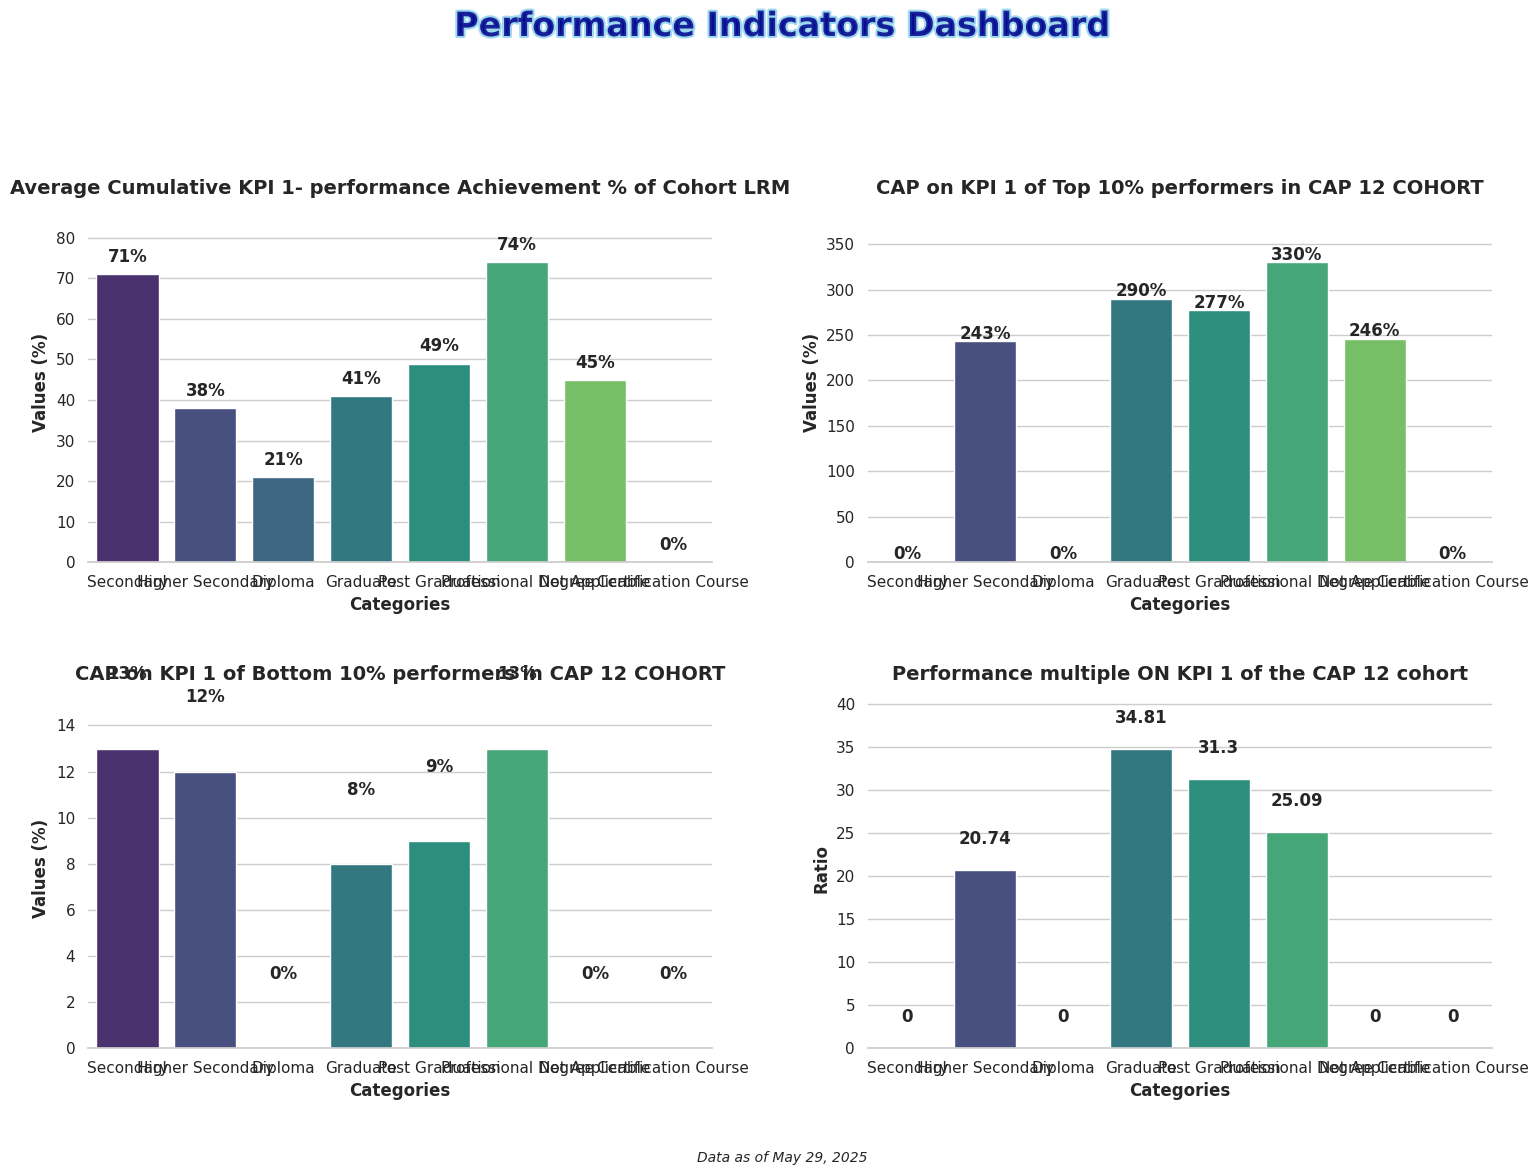

This chart was generated by the following Python code:
import matplotlib.pyplot as plt
import numpy as np
import seaborn as sns
import pandas as pd
import matplotlib.animation as animation
from matplotlib import cm
from matplotlib.colors import LinearSegmentedColormap

# Set seaborn style
sns.set_theme(style="whitegrid")  # Set the seaborn theme
plt.rcParams['font.family'] = 'sans-serif'  # Use a cleaner font

# Data for the 4 bar charts
categories = ['Secondary',	'Higher Secondary'	,'Diploma'	,'Graduate',	'Post Graduation',	'Professional Degree',	'Not Applicable',	'Certification Course']

# Values for each of the 4 charts
values1 = [71,	38,	21,	41,	49,	74,	45,	0]
values2 = [0,	243,	0,	290,	277,	330,	246,	0]
values3 = [13,	12,	0,	8,	9,	13,	0,	0]
values4 = [0,	20.74,	0,	34.81,	31.30,	25.09,	0,	0]


# Create figure with 2x2 subplots
fig, axes = plt.subplots(2, 2, figsize=(16, 12))
axes = axes.flatten()  # Flatten the 2x2 array to make indexing easier

# Create a dazzling color palette
palette = sns.color_palette("viridis", len(categories))  # Vibrant color palette with good color progression
# Alternative eye-catching palettes you can try:
# palette = sns.color_palette("plasma", 3)  # Vibrant yellow-orange-purple
# palette = sns.color_palette("cubehelix", 3)  # Rainbow-like with good brightness variation
# palette = sns.color_palette("coolwarm", 3)  # Dramatic blue-red contrast

# Create bar charts for each subplot
titles = [
    'Average Cumulative KPI 1- performance Achievement % of Cohort LRM', 
    'CAP on KPI 1 of Top 10% performers in CAP 12 COHORT', 
    'CAP on KPI 1 of Bottom 10% performers in CAP 12 COHORT', 
    'Performance multiple ON KPI 1 of the CAP 12 cohort'
]
value_sets = [values1, values2, values3, values4]

# Create each subplot
for i, (ax, values, title) in enumerate(zip(axes, value_sets, titles)):
    # Create dataframe for this subplot
    df = pd.DataFrame({'Categories': categories, 'Values': values})
    
    # Create the bar chart with seaborn
    sns.barplot(x='Categories', y='Values', data=df, palette=palette, ax=ax)    # Add labels and title with improved styling
    ax.set_xlabel('Categories', fontsize=12, fontweight='bold')
    # Use different y-axis label for Performance Multiple
    if i == 3:  # values4 is the fourth dataset (index 3)
        ax.set_ylabel('Ratio', fontsize=12, fontweight='bold')
    else:
        ax.set_ylabel('Values (%)', fontsize=12, fontweight='bold')
    ax.set_title(f'{title}', fontsize=14, fontweight='bold')
      # Add values on top of bars
    for j, v in enumerate(values):
        # For the last subplot (Performance Multiple), don't show percentage sign
        if i == 3:  # values4 is the fourth dataset (index 3)
            ax.text(j, v + 3, f'{v}', ha='center', fontweight='bold')
        else:
            ax.text(j, v + 3, f'{v}%', ha='center', fontweight='bold')
    
    
    # Set y-axis limit to make sure the text is visible
    ax.set_ylim(0, max(values) * 1.2)
    
    # Customize the grid
    sns.despine(left=True, ax=ax)  # Remove the left spine for cleaner look

# Add eye-catching common title with gradient effect
from matplotlib import patheffects

# Add stylish common title
title = fig.suptitle('Performance Indicators Dashboard', fontsize=24, fontweight='bold', y=0.98, 
                   color='darkblue', alpha=0.8)
# Add path effect for more pop
title.set_path_effects([patheffects.withStroke(linewidth=3, foreground='skyblue')])

# Add context information
plt.figtext(0.5, 0.02, 'Data as of May 29, 2025', ha='center', fontsize=10, fontstyle='italic')

# Add finishing touches
plt.tight_layout(pad=3.0, rect=[0, 0.03, 1, 0.95])  # Adjust layout to make room for titles

plt.savefig('Plot3 Performance Indicators KPI Combined.png', dpi=300, bbox_inches='tight')  # Save high-quality image
plt.show()